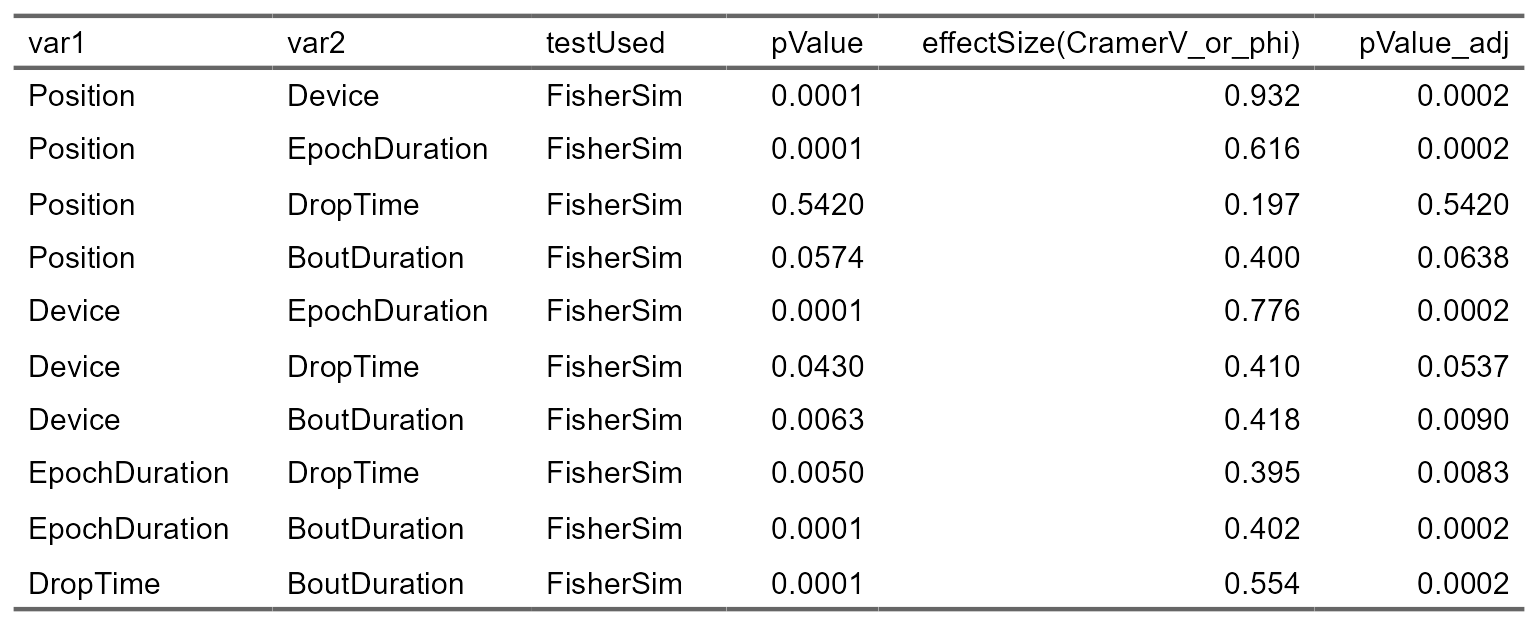

The table this chart was drawn from, first rows:
var1; var2; testUsed; pValue; effectSize(CramerV_or_phi); pValue_adj
Position; Device; FisherSim; 9,99900009999e-05; 0,931694990624912; 0,0001999800019998
Position; EpochDuration; FisherSim; 9,99900009999e-05; 0,615744317901645; 0,0001999800019998
Position; DropTime; FisherSim; 0,542045795420458; 0,197478342743032; 0,542045795420458
Position; BoutDuration; FisherSim; 0,0573942605739426; 0,399686084115509; 0,063771400637714
Device; EpochDuration; FisherSim; 9,99900009999e-05; 0,775572759476567; 0,0001999800019998
Device; DropTime; FisherSim; 0,042995700429957; 0,410472161002404; 0,0537446255374463
Device; BoutDuration; FisherSim; 0,0062993700629937; 0,418441564906216; 0,008999100089991
EpochDuration; DropTime; FisherSim; 0,004999500049995; 0,394606494769518; 0,008332500083325
EpochDuration; BoutDuration; FisherSim; 9,99900009999e-05; 0,401998292283238; 0,0001999800019998
DropTime; BoutDuration; FisherSim; 9,99900009999e-05; 0,553760098152096; 0,0001999800019998
